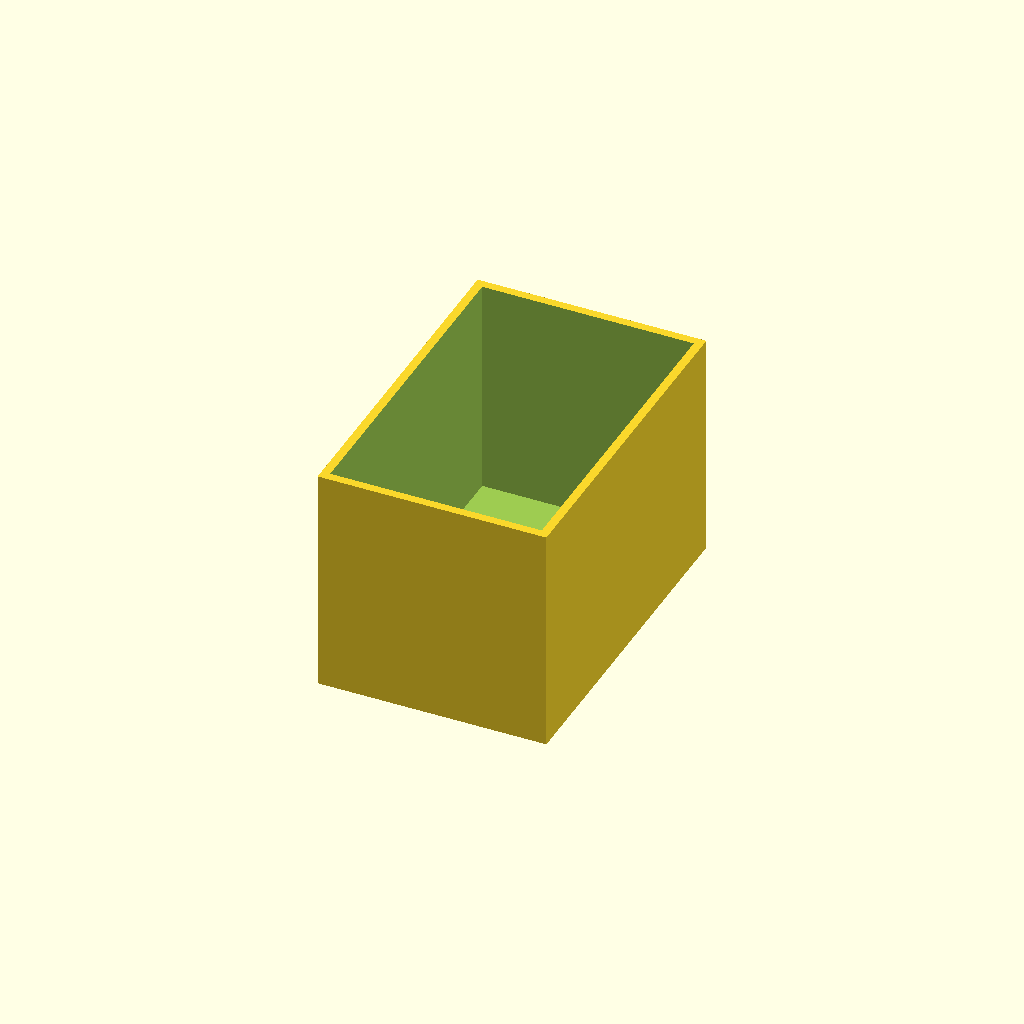
Cell 1 — every parameter at its default value.
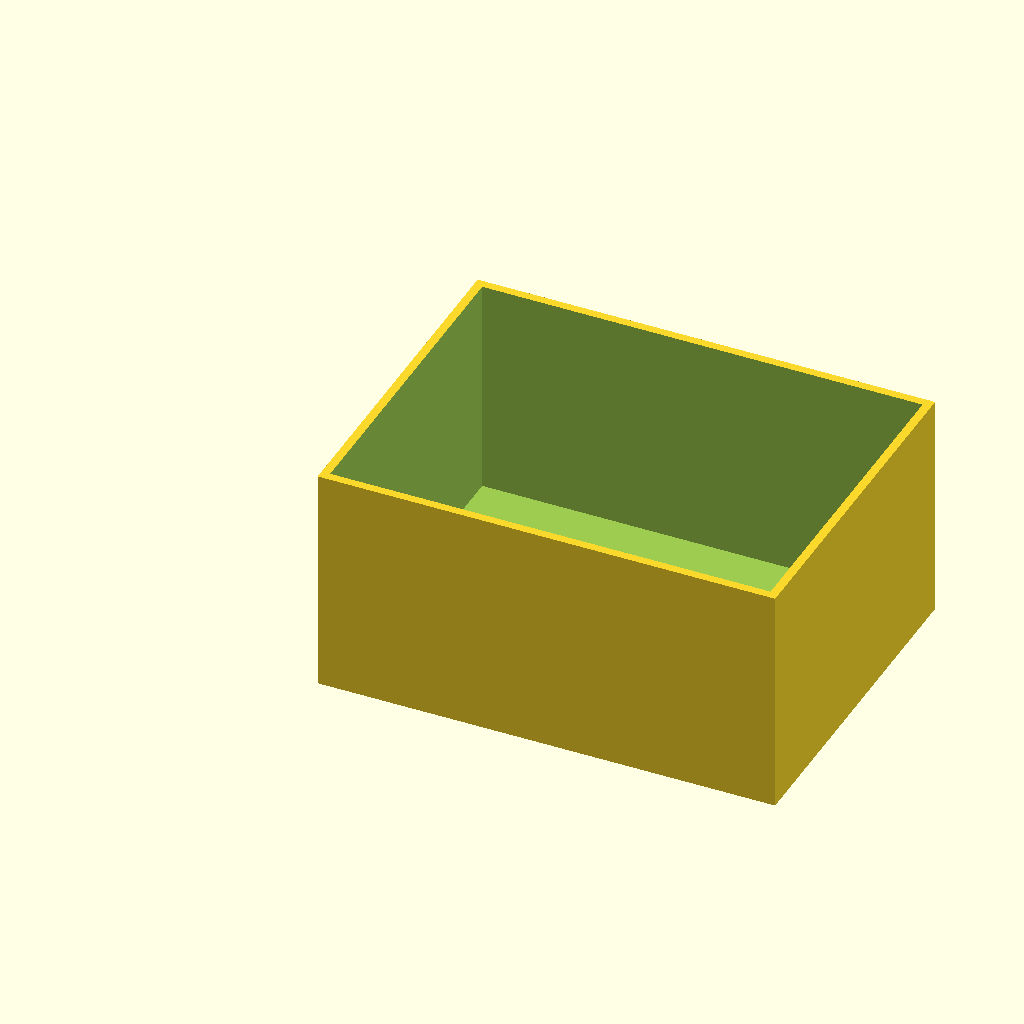
Cell 2: box_l = 80 (everything else at default).
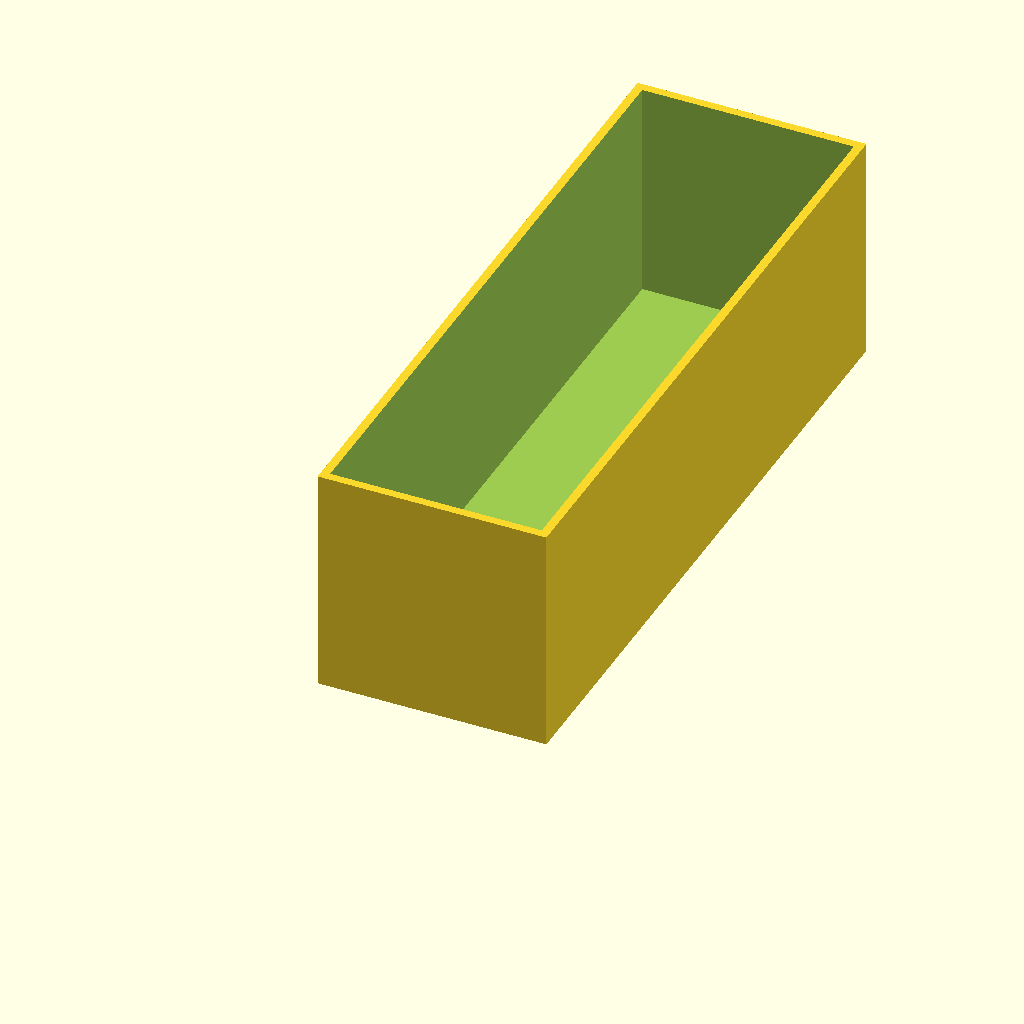
Cell 3: box_w = 120 (everything else at default).
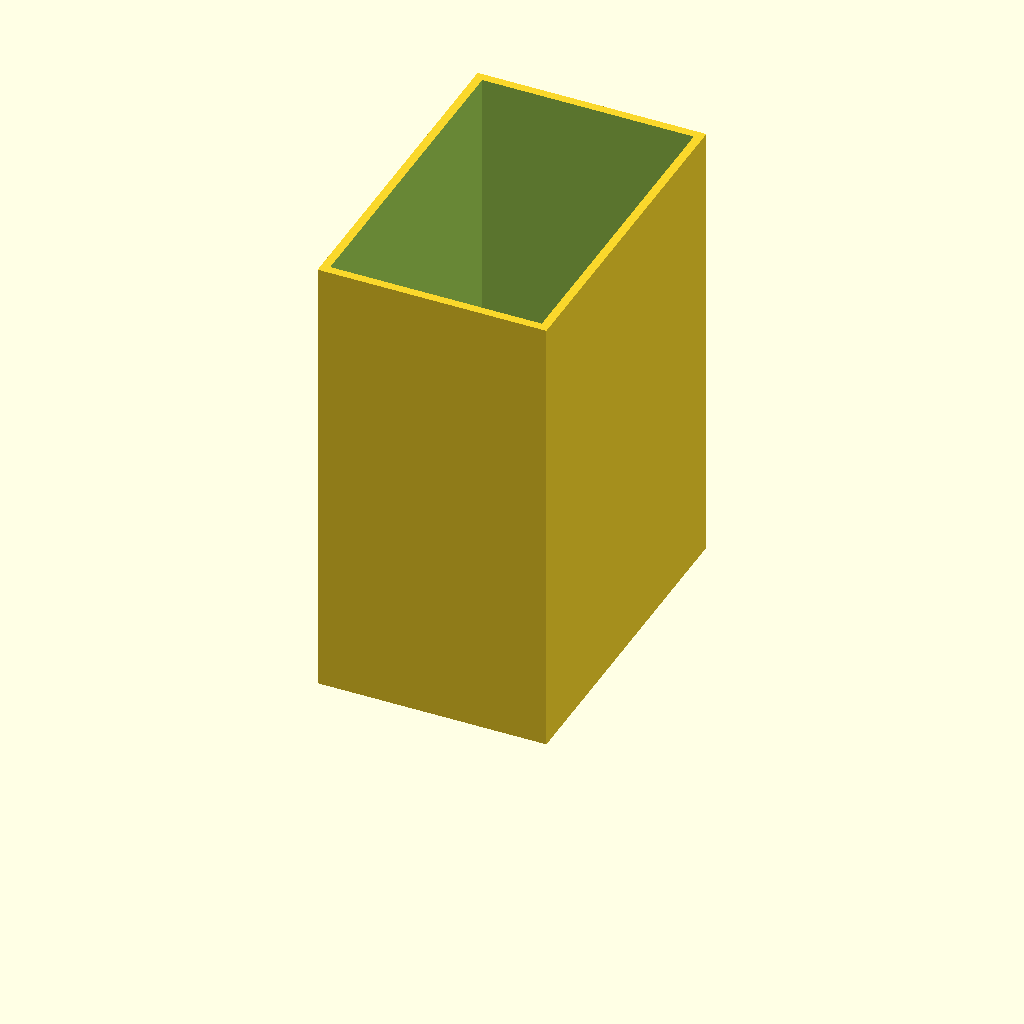
Cell 4: the same model with box_h = 80.
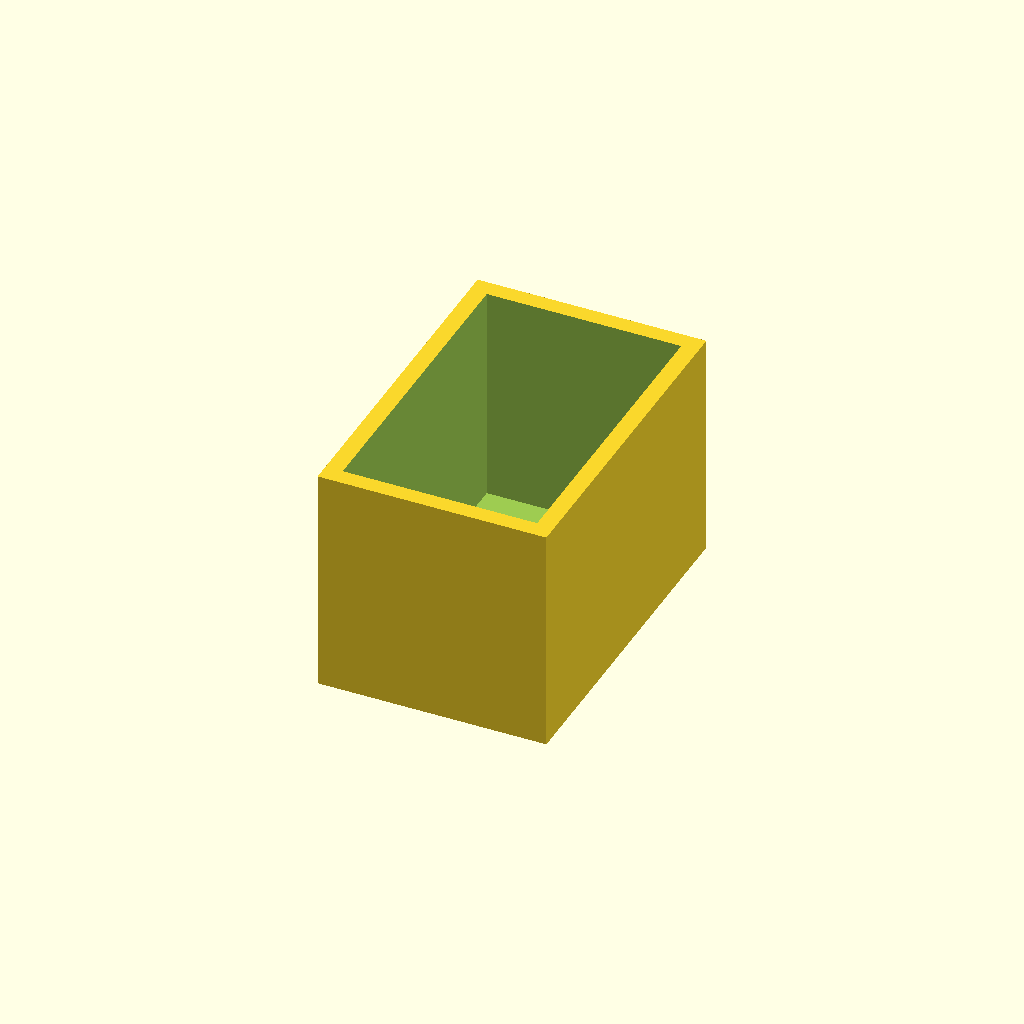
Cell 5: wall = 3 (everything else at default).
All cells are drawn from one camera (rotation 55°, 0°, 25°, orthographic, colour scheme Cornfield), so only the parameter changes between them.
Source of the model, optional_data/data/scale1/thinwalls/part_0028.scad:
$fn = 32;

// ----------------------------------------------------------------------
// Open box: 1.5 mm walls
// ----------------------------------------------------------------------

// --- parameters (mm) ---
box_l = 40;               // outer length, X
box_w = 60;               // outer width, Y
box_h = 40;               // outer height, Z
wall = 1.5;               // wall thickness
floor = 1.5;              // floor thickness

difference() {
  cube([box_l, box_w, box_h]);
  translate([wall, wall, floor])
    cube([box_l - 2 * wall, box_w - 2 * wall, box_h]);
}
Parameter table extracted from the source (name, type, default, range or options):
box_l: number, default 40
box_w: number, default 60
box_h: number, default 40
wall: number, default 1.5
floor: number, default 1.5
